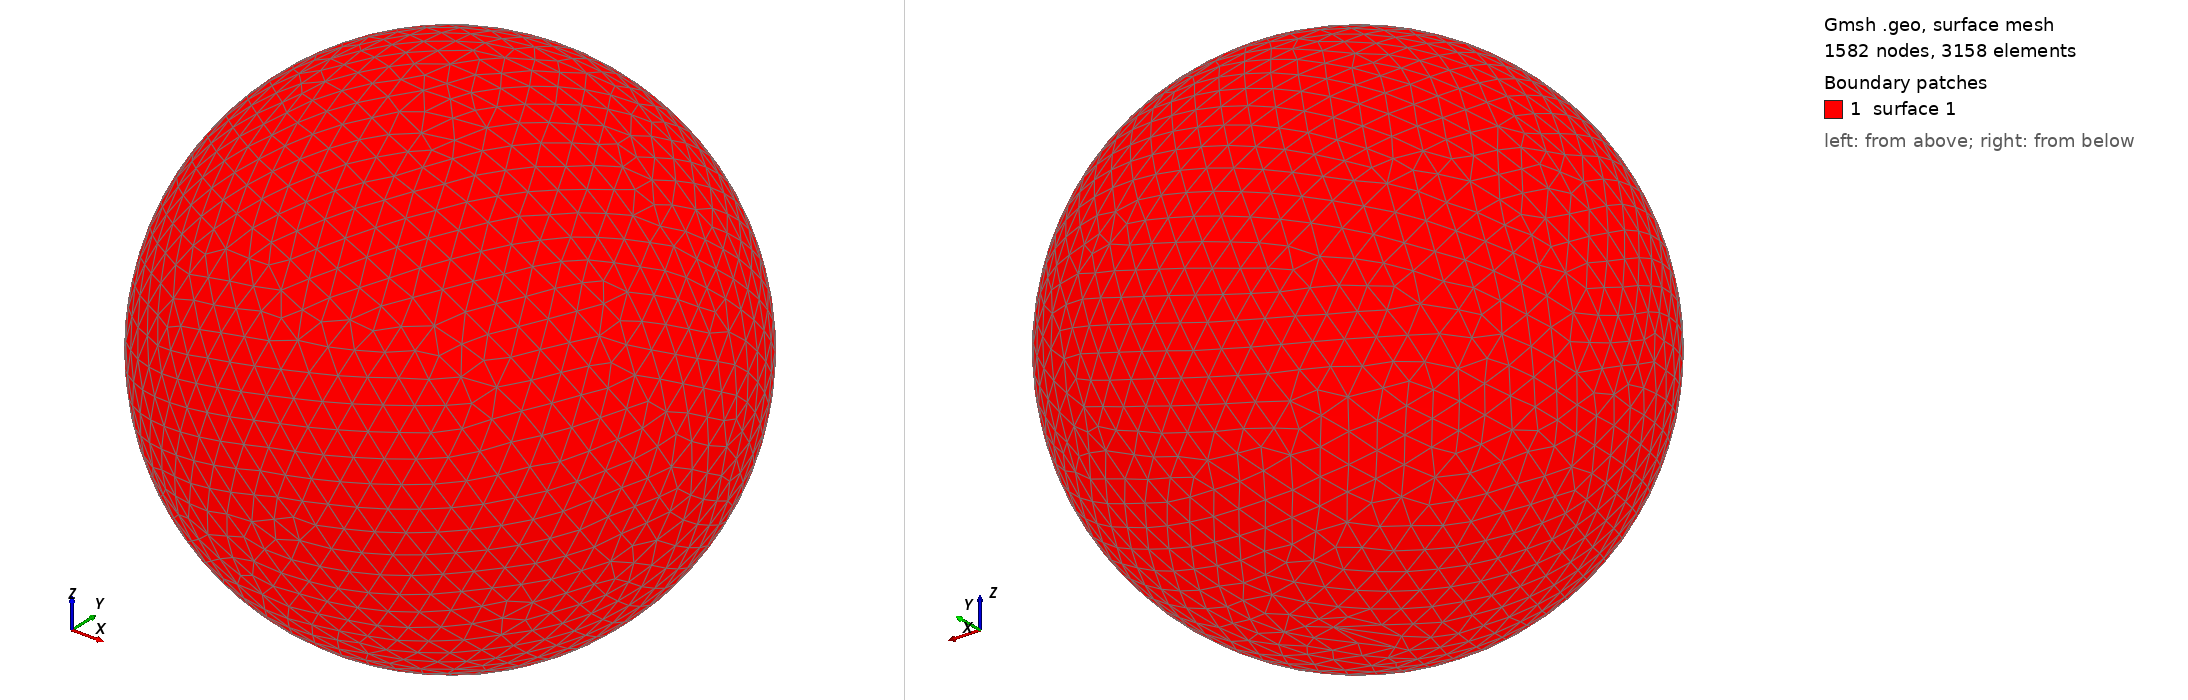

Gmsh geometry script, surface-meshed: 1582 nodes, 3158 surface elements. Boundary patches (legend numbers): 1 surface 1. Left view from above one corner, right view from below the opposite corner. The script declares no physical surfaces, so the legend lists its geometric surfaces. The drawing asked Gmsh for element sizes between 1% and 20% of the model's largest extent; the script's own settings can give other sizes.

=== shot0436.geo (drawn) ===
SetFactory("OpenCASCADE");
Point(1) = {0,0,0,0};
Sphere(1) = {0,0,0,0.00491500};
MeshSize{ PointsOf{ Surface{:}; } } = 0.000491500;
Mesh.ElementOrder=1;
Mesh.Format=39;
